Run: headless pygame with SDL's dummy video driver; simulated clock (each Clock.tick advances the game by its frame time, no real sleeping); random seed 0; keys injected as events and as key.get_pressed() state; mouse plan: one left click at the window centre at the start of phase 2, then a move to the lower-right quarter at the start of phase 3.
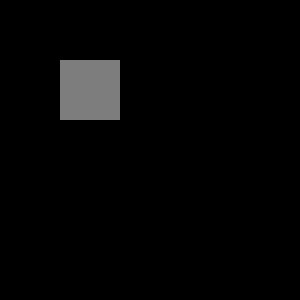
Frame 1 of 4 · flips 1–60 · no input
Frame 2 of 4 · flips 61–180 · clicked the window centre · tapped SPACE, RETURN · held RIGHT (→), D · screen unchanged from frame 1, image omitted
Frame 3 of 4 · flips 181–300 · moved the mouse to the lower-right quarter · held DOWN (↓), S · screen unchanged from frame 2, image omitted
Frame 4 of 4 · flips 301–420 · held LEFT (←), A, UP (↑), W · screen unchanged from frame 3, image omitted

The pygame program that drew these frames:

import pygame

pygame.init()

screen = pygame.display.set_mode((300, 300))

pygame.draw.rect(screen, (125, 125, 125,), (60, 60, 60, 60))

def click(event):
    print(event.pos[0], event.pos[1])

finished = False
while not finished:
    pygame.time.Clock().tick(30)
    # copying the text surface object
    # to the display surface object
    for event in pygame.event.get():
        if event.type == pygame.QUIT:
            finished = True
        elif event.type == pygame.MOUSEBUTTONDOWN:
            click(event)
    pygame.display.update()
